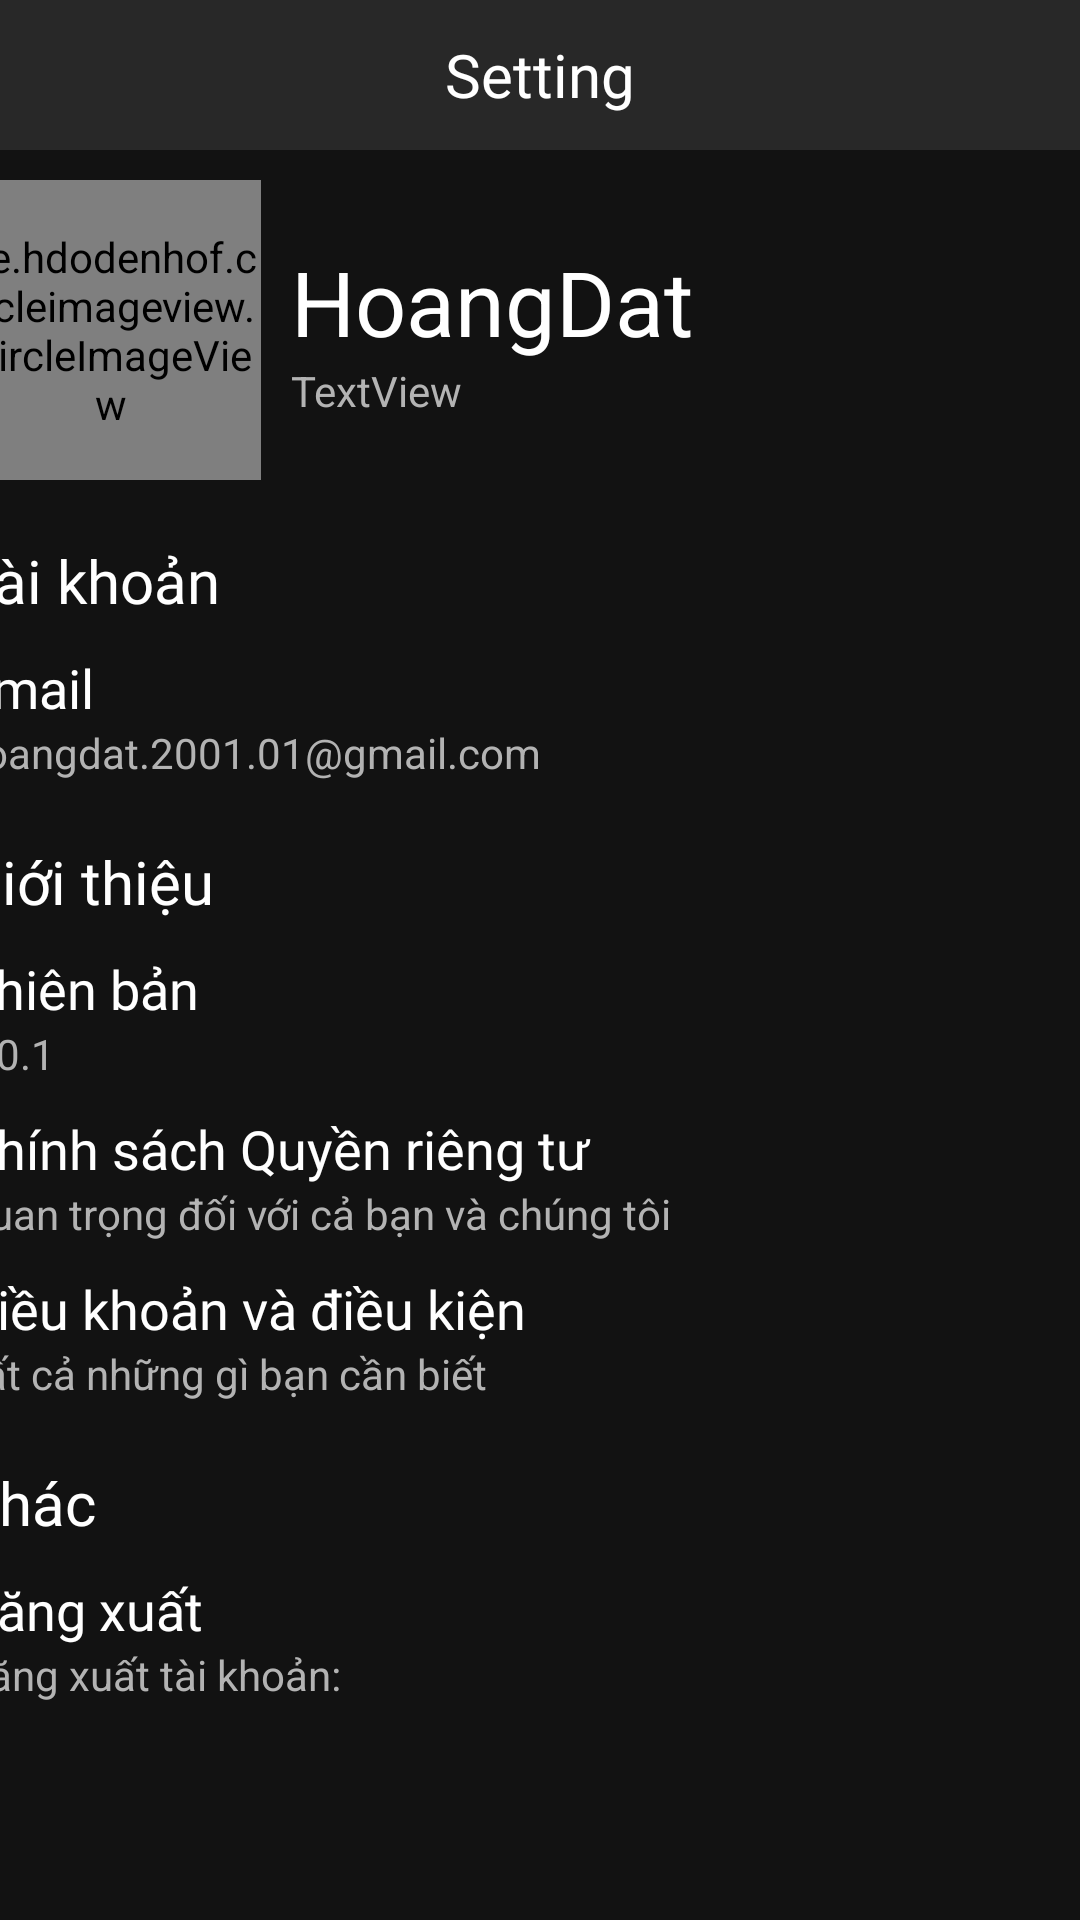

The Android layout XML behind this screen, and the referenced resources:
<!-- AndroidManifest.xml: application theme Theme.MusicPlayerProject -->
<!-- res/layout/fragment_setting.xml -->
<?xml version="1.0" encoding="utf-8"?>
<androidx.constraintlayout.widget.ConstraintLayout xmlns:android="http://schemas.android.com/apk/res/android"
    xmlns:app="http://schemas.android.com/apk/res-auto"
    xmlns:tools="http://schemas.android.com/tools"
    android:layout_width="match_parent"
    android:layout_height="match_parent"
    android:background="@color/darkest_grey"
    tools:context=".fragments.SettingFragment">

    <LinearLayout
        android:id="@+id/linearLayout"
        android:layout_width="match_parent"
        android:layout_height="50dp"
        android:background="@color/dark_grey"
        android:gravity="center"
        android:orientation="horizontal"
        app:layout_constraintEnd_toEndOf="parent"
        app:layout_constraintStart_toStartOf="parent"
        app:layout_constraintTop_toTopOf="parent">

        <TextView
            android:id="@+id/textView6"
            android:layout_width="wrap_content"
            android:layout_height="wrap_content"
            android:layout_weight="1"
            android:fontFamily="@font/opensans_bold"
            android:gravity="center"
            android:text="Setting"
            android:textColor="@color/white"
            android:textSize="20sp" />

    </LinearLayout>

    <ScrollView
        android:layout_width="407dp"
        android:layout_height="676dp"
        android:layout_weight="1"
        app:layout_constraintEnd_toEndOf="parent"
        app:layout_constraintStart_toStartOf="parent"
        app:layout_constraintTop_toBottomOf="@+id/linearLayout">

        <LinearLayout
            android:layout_width="match_parent"
            android:layout_height="wrap_content"
            android:layout_marginStart="10dp"
            android:layout_marginLeft="10dp"
            android:layout_marginEnd="10dp"
            android:layout_marginRight="10dp"
            android:orientation="vertical">

            <LinearLayout
                android:layout_width="match_parent"
                android:layout_height="wrap_content"
                android:layout_marginTop="10dp"
                android:orientation="horizontal">

                <LinearLayout
                    android:layout_width="wrap_content"
                    android:layout_height="wrap_content"
                    android:orientation="horizontal">

                    <de.hdodenhof.circleimageview.CircleImageView
                        android:id="@+id/profile_picture"
                        android:layout_width="100dp"
                        android:layout_height="100dp"
                        android:layout_weight="1"
                        android:src="@drawable/com_facebook_profile_picture_blank_square" />
                </LinearLayout>

                <LinearLayout
                    android:layout_width="match_parent"
                    android:layout_height="match_parent"
                    android:layout_marginStart="10dp"
                    android:layout_marginLeft="10dp"
                    android:gravity="center"
                    android:orientation="vertical">

                    <TextView
                        android:id="@+id/textView7"
                        android:layout_width="match_parent"
                        android:layout_height="wrap_content"
                        android:text="HoangDat"
                        android:textColor="@color/white"
                        android:textSize="30sp" />

                    <TextView
                        android:id="@+id/textView8"
                        android:layout_width="match_parent"
                        android:layout_height="wrap_content"
                        android:text="TextView"
                        android:textColor="@color/input_text" />
                </LinearLayout>
            </LinearLayout>

            <LinearLayout
                android:layout_width="match_parent"
                android:layout_height="wrap_content"
                android:layout_marginTop="20dp"
                android:orientation="vertical">

                <TextView
                    android:layout_width="match_parent"
                    android:layout_height="wrap_content"
                    android:fontFamily="@font/opensans_bold"
                    android:text="Tài khoản"
                    android:textColor="@color/white"
                    android:textSize="20sp" />

                <TextView
                    android:layout_width="match_parent"
                    android:layout_height="wrap_content"
                    android:layout_marginTop="10dp"
                    android:fontFamily="@font/opensans_regular"
                    android:text="Email"
                    android:textColor="@color/white"
                    android:textSize="18sp" />

                <TextView
                    android:id="@+id/txt_email"
                    android:layout_width="match_parent"
                    android:layout_height="wrap_content"
                    android:text="hoangdat.2001.01@gmail.com"
                    android:textColor="@color/input_text" />
            </LinearLayout>

            <LinearLayout
                android:layout_width="match_parent"
                android:layout_height="wrap_content"
                android:layout_marginTop="20dp"
                android:orientation="vertical">

                <TextView
                    android:layout_width="match_parent"
                    android:layout_height="wrap_content"
                    android:fontFamily="@font/opensans_bold"
                    android:text="Giới thiệu"
                    android:textColor="@color/white"
                    android:textSize="20sp" />

                <LinearLayout
                    android:layout_width="match_parent"
                    android:layout_height="match_parent"
                    android:orientation="vertical">

                    <TextView
                        android:layout_width="match_parent"
                        android:layout_height="wrap_content"
                        android:layout_marginTop="10dp"
                        android:fontFamily="@font/opensans_regular"
                        android:text="Phiên bản"
                        android:textColor="@color/white"
                        android:textSize="18sp" />

                    <TextView
                        android:layout_width="match_parent"
                        android:layout_height="wrap_content"
                        android:text="1.0.1"
                        android:textColor="@color/input_text" />

                </LinearLayout>

                <LinearLayout
                    android:layout_width="match_parent"
                    android:layout_height="match_parent"
                    android:orientation="vertical">

                    <TextView
                        android:layout_width="match_parent"
                        android:layout_height="wrap_content"
                        android:layout_marginTop="10dp"
                        android:fontFamily="@font/opensans_regular"
                        android:text="Chính sách Quyền riêng tư"
                        android:textColor="@color/white"
                        android:textSize="18sp" />

                    <TextView
                        android:layout_width="match_parent"
                        android:layout_height="wrap_content"
                        android:text="Quan trọng đối với cả bạn và chúng tôi"
                        android:textColor="@color/input_text" />

                </LinearLayout>

                <LinearLayout
                    android:layout_width="match_parent"
                    android:layout_height="match_parent"
                    android:orientation="vertical">

                    <TextView
                        android:layout_width="match_parent"
                        android:layout_height="wrap_content"
                        android:layout_marginTop="10dp"
                        android:fontFamily="@font/opensans_regular"
                        android:text="Điều khoản và điều kiện"
                        android:textColor="@color/white"
                        android:textSize="18sp" />

                    <TextView
                        android:layout_width="match_parent"
                        android:layout_height="wrap_content"
                        android:text="Tất cả những gì bạn cần biết"
                        android:textColor="@color/input_text" />

                </LinearLayout>

            </LinearLayout>

            <LinearLayout
                android:layout_width="match_parent"
                android:layout_height="match_parent"
                android:layout_marginTop="20dp"
                android:orientation="vertical">

                <TextView
                    android:layout_width="match_parent"
                    android:layout_height="wrap_content"
                    android:fontFamily="@font/opensans_bold"
                    android:text="Khác"
                    android:textColor="@color/white"
                    android:textSize="20sp" />

                <LinearLayout
                    android:id="@+id/sign_out_button"
                    android:layout_width="match_parent"
                    android:layout_height="match_parent"
                    android:orientation="vertical">

                    <TextView
                        android:layout_width="match_parent"
                        android:layout_height="wrap_content"
                        android:layout_marginTop="10dp"
                        android:fontFamily="@font/opensans_regular"
                        android:text="Đăng xuất"
                        android:textColor="@color/white"
                        android:textSize="18sp" />

                    <TextView
                        android:layout_width="match_parent"
                        android:layout_height="wrap_content"
                        android:text="Đăng xuất tài khoản: "
                        android:textColor="@color/input_text" />

                </LinearLayout>

            </LinearLayout>

            <LinearLayout
                android:layout_width="match_parent"
                android:layout_height="match_parent"
                android:layout_marginTop="20dp"
                android:orientation="vertical"
                android:visibility="invisible">

                <TextView
                    android:layout_width="match_parent"
                    android:layout_height="wrap_content"
                    android:fontFamily="@font/opensans_bold"
                    android:text="Tài khoản"
                    android:textColor="@color/white"
                    android:textSize="20sp" />

                <LinearLayout
                    android:layout_width="match_parent"
                    android:layout_height="match_parent"
                    android:orientation="vertical">

                    <TextView
                        android:layout_width="match_parent"
                        android:layout_height="wrap_content"
                        android:layout_marginTop="10dp"
                        android:fontFamily="@font/opensans_regular"
                        android:text="Email"
                        android:textColor="@color/white"
                        android:textSize="18sp" />

                    <TextView
                        android:layout_width="match_parent"
                        android:layout_height="wrap_content"
                        android:text="hoangdat.2001.01@gmail.com"
                        android:textColor="@color/input_text" />

                </LinearLayout>

            </LinearLayout>

        </LinearLayout>
    </ScrollView>

</androidx.constraintlayout.widget.ConstraintLayout>
<!-- resources referenced by this layout -->
<resources>
  <color name="dark_grey">#282828</color>
  <color name="darkest_grey">#121212</color>
  <color name="input_text">#B3B3B3</color>
  <color name="white">#FFFFFFFF</color>
  <style name="Theme.MusicPlayerProject" parent="Theme.MaterialComponents.DayNight.DarkActionBar">
          
          <item name="colorPrimary">@color/green</item>
          <item name="colorPrimaryVariant">@color/green</item>
          <item name="colorOnPrimary">@color/white</item>
          
          <item name="android:statusBarColor" tools:targetApi="l">?attr/colorPrimaryVariant</item>
          
      </style>
  <color name="green">#1DB954</color>
</resources>
